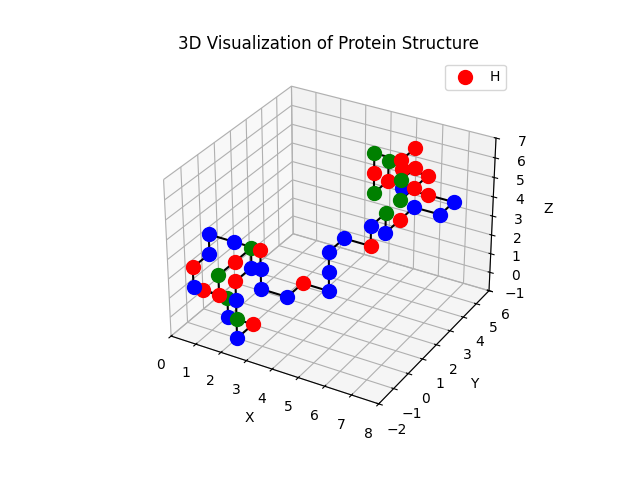

Data behind this chart, as committed beside it:
Index, Type, Position
0, H, [0 0 0]
1, C, [1 0 0]
2, P, [ 1  0 -1]
3, H, [ 2  0 -1]
4, P, [ 2 -1 -1]
5, C, [ 2 -1  0]
6, P, [ 2 -1  1]
7, H, [ 2 -1  2]
8, P, [2 0 2]
9, C, [2 0 3]
10, H, [ 2 -1  3]
11, C, [ 2 -2  3]
12, H, [ 2 -2  2]
13, P, [ 1 -2  2]
14, H, [ 1 -2  3]
15, P, [ 1 -1  3]
16, P, [ 1 -1  4]
17, P, [ 2 -1  4]
18, H, [ 3 -1  4]
19, P, [ 3 -1  3]
20, P, [ 3 -1  2]
21, P, [ 4 -1  2]
22, H, [4 0 2]
23, P, [5 0 2]
24, P, [5 0 3]
25, P, [5 0 4]
26, P, [5 1 4]
27, H, [6 1 4]
28, P, [6 1 5]
29, C, [6 2 5]
30, P, [6 2 4]
31, H, [6 3 4]
32, P, [6 4 4]
33, P, [7 4 4]
34, P, [7 5 4]
35, H, [6 5 4]
36, P, [5 5 4]
37, H, [5 5 5]
38, H, [6 5 5]
39, H, [6 4 5]
40, C, [6 3 5]
41, C, [6 3 6]
42, H, [6 4 6]
43, C, [5 4 6]
44, H, [5 4 5]
45, C, [5 3 5]
46, H, [5 3 6]
47, C, [5 3 7]
48, H, [6 3 7]
49, H, [6 4 7]
